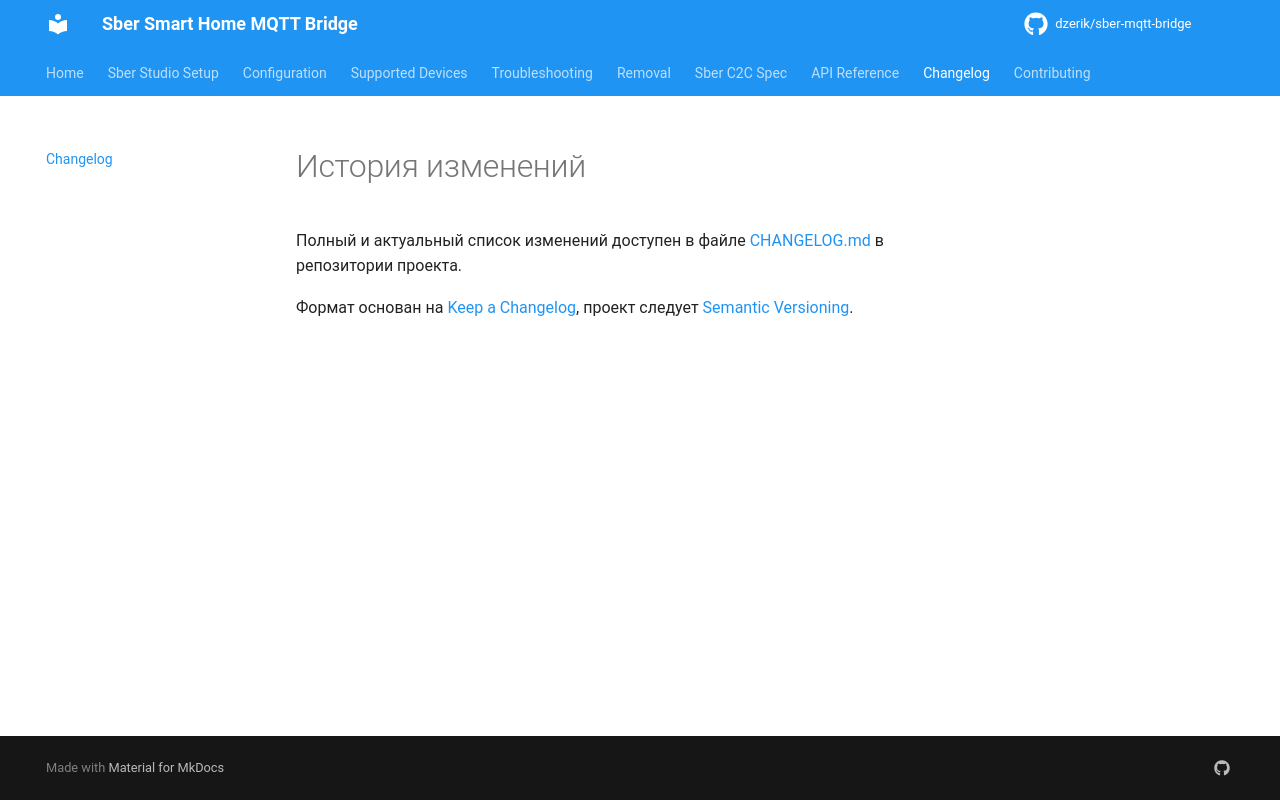

repository: dzerik/sber-mqtt-bridge · page: changelog/index.html · generator: mkdocs

# История изменений

Полный и актуальный список изменений доступен в файле [CHANGELOG.md](https://github.com/dzerik/sber-mqtt-bridge/blob/main/CHANGELOG.md) в репозитории проекта.

Формат основан на [Keep a Changelog](https://keepachangelog.com/ru/1.1.0/), проект следует [Semantic Versioning](https://semver.org/lang/ru/).
